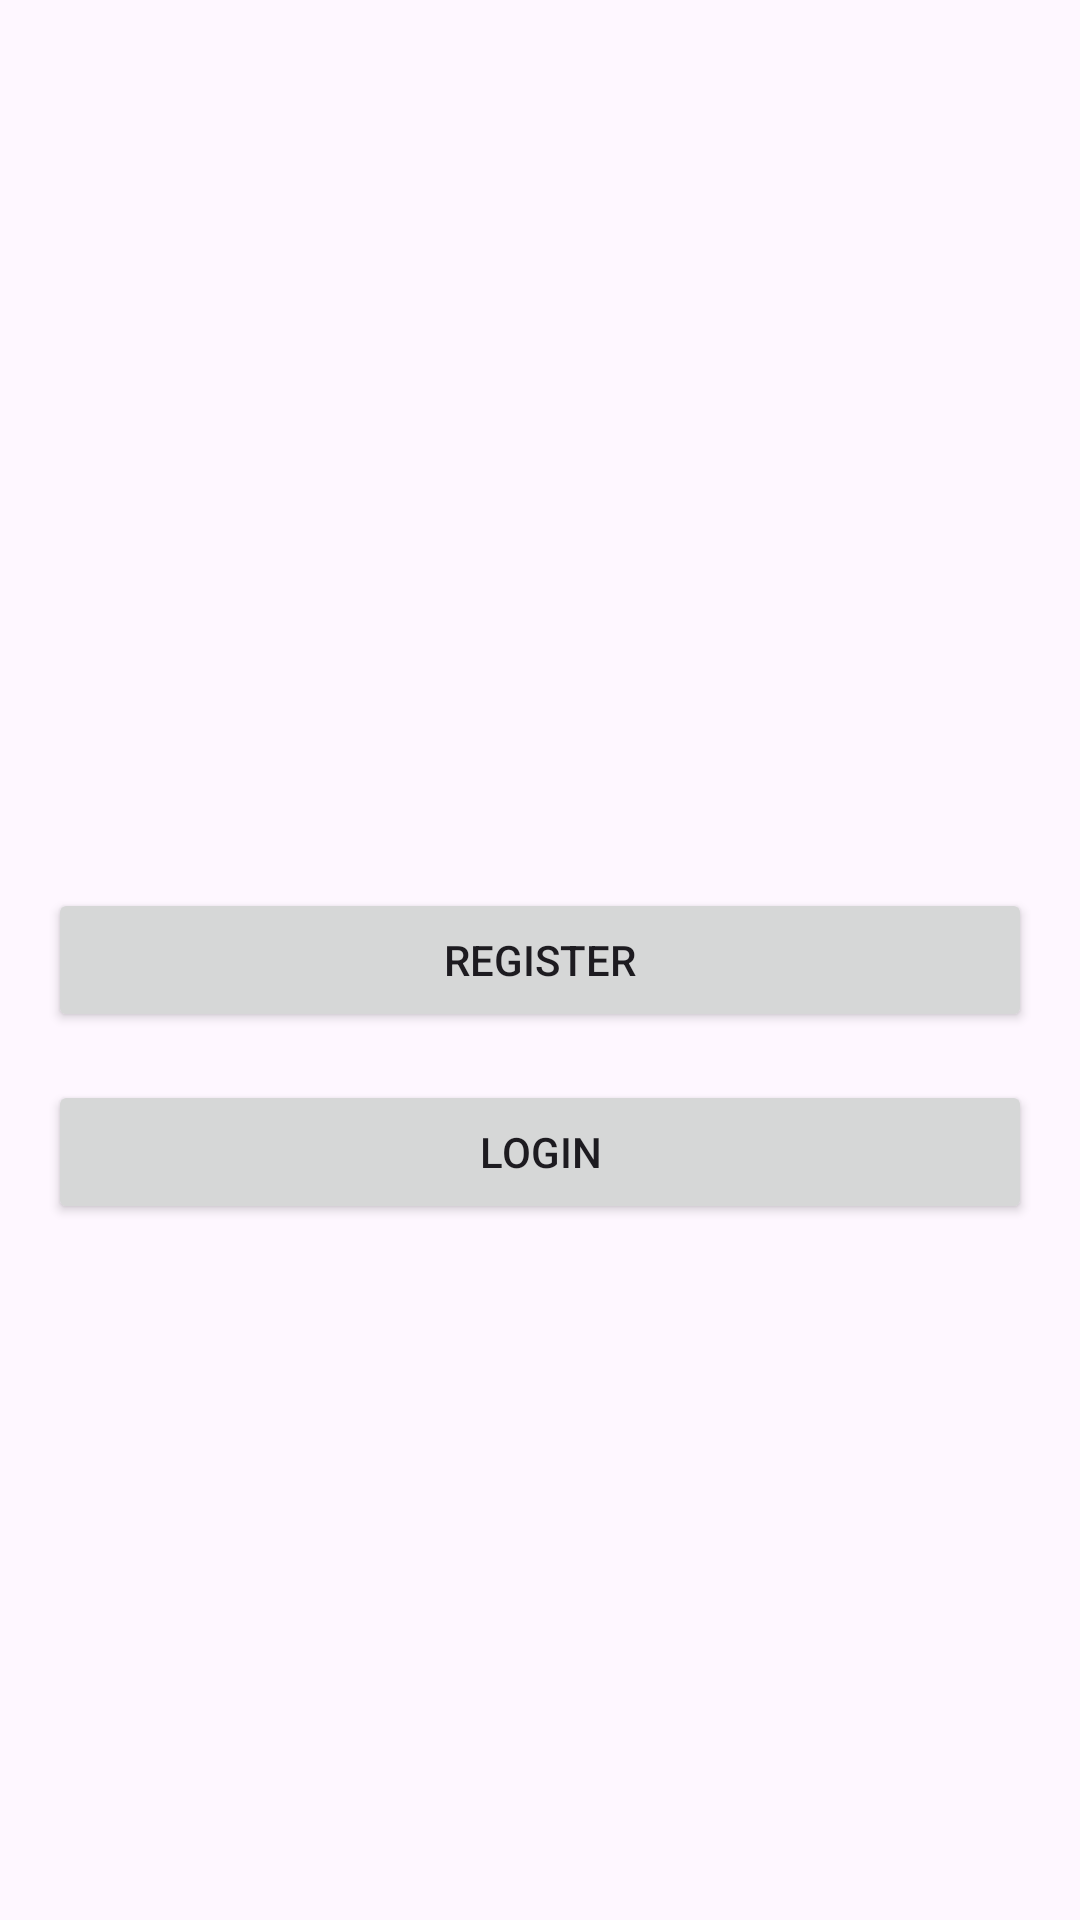

Write the Android layout XML for this screen, with the resource values it uses.
<!-- AndroidManifest.xml: application theme Theme.Taller3 -->
<!-- res/layout/activity_main.xml -->
<?xml version="1.0" encoding="utf-8"?>
<RelativeLayout xmlns:android="http://schemas.android.com/apk/res/android"
    xmlns:tools="http://schemas.android.com/tools"
    android:layout_width="match_parent"
    android:layout_height="match_parent"
    android:padding="16dp"
    tools:context=".MainActivity">

    <Button
        android:id="@+id/btn_register"
        android:layout_width="match_parent"
        android:layout_height="wrap_content"
        android:text="Register"
        android:layout_centerInParent="true"/>

    <Button
        android:id="@+id/btn_login"
        android:layout_width="match_parent"
        android:layout_height="wrap_content"
        android:text="Login"
        android:layout_below="@id/btn_register"
        android:layout_marginTop="16dp"
        android:layout_centerHorizontal="true"/>

</RelativeLayout>
<!-- resources referenced by this layout -->
<resources>
  <style name="Theme.Taller3" parent="Base.Theme.Taller3" />
  <style name="Base.Theme.Taller3" parent="Theme.Material3.DayNight.NoActionBar">
          
          
      </style>
</resources>
